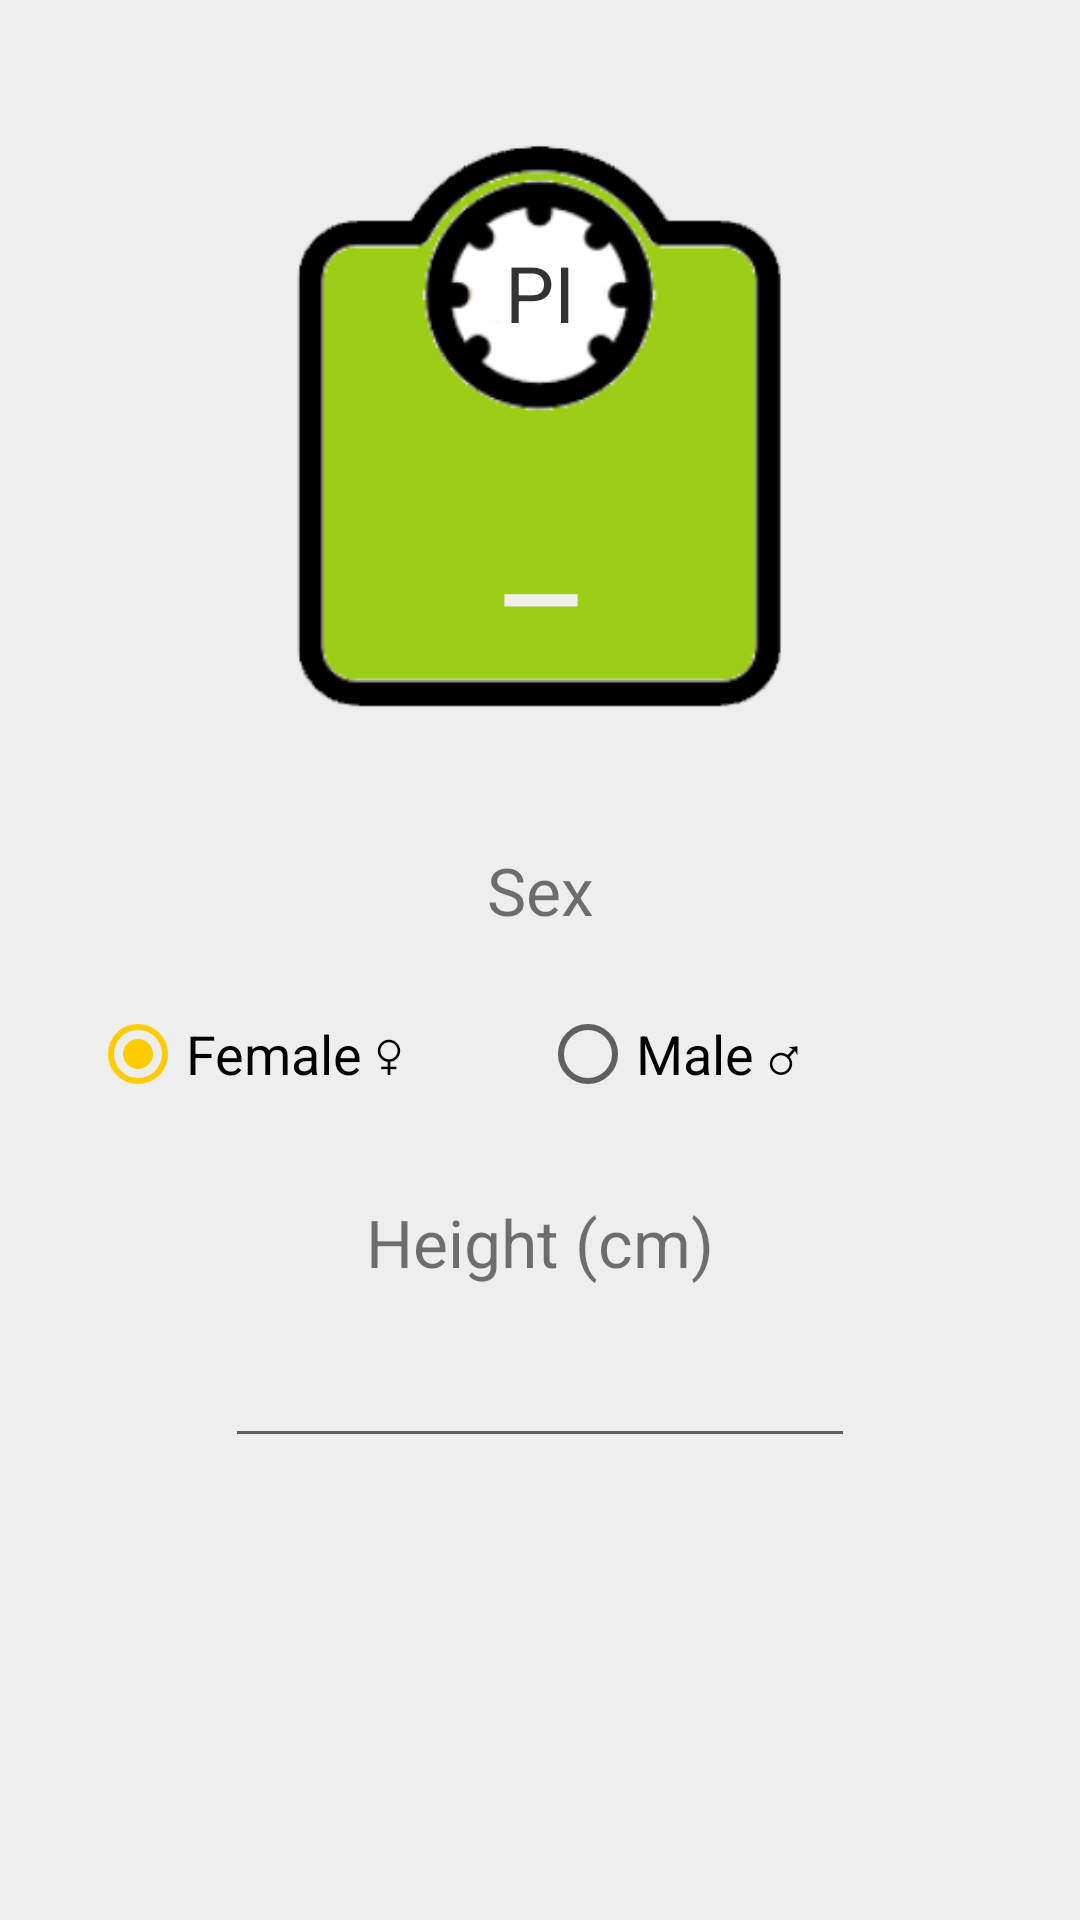

Layout XML and referenced resources for this Android screen:
<!-- AndroidManifest.xml: application theme Theme.NutriPlan -->
<!-- res/layout/fragment_calc_ideal_weight.xml -->
<?xml version="1.0" encoding="utf-8"?>
<FrameLayout xmlns:android="http://schemas.android.com/apk/res/android"
xmlns:app="http://schemas.android.com/apk/res-auto"
xmlns:tools="http://schemas.android.com/tools"
android:layout_width="match_parent"
android:layout_height="match_parent"
    android:background="@color/material_gray_200"
tools:context=".fragments.Fragment_Calc_IdealWeight">

<androidx.constraintlayout.widget.ConstraintLayout
    android:layout_width="match_parent"
    android:layout_height="match_parent">

    <androidx.constraintlayout.widget.ConstraintLayout
        android:id="@+id/fragment_calc_pi_constraintLayout_scale"
        android:layout_width="wrap_content"
        android:layout_height="wrap_content"
        app:layout_constraintEnd_toEndOf="parent"
        app:layout_constraintStart_toStartOf="parent"
        app:layout_constraintTop_toTopOf="parent">

        <ImageView
            android:id="@+id/fragment_calc_pi_imageView_info"
            android:layout_width="wrap_content"
            android:layout_height="match_parent"
            android:layout_weight="1.5"
            android:visibility="invisible"
            app:layout_constraintBottom_toBottomOf="parent"
            app:layout_constraintEnd_toEndOf="parent"
            app:layout_constraintStart_toStartOf="parent"
            app:layout_constraintTop_toBottomOf="@+id/fragment_calc_pi_constraintLayout_textView_result"
            app:srcCompat="@drawable/ic_baseline_info_24" />

        <ImageView
            android:id="@+id/fragment_calc_pi_constraintLayout_imageView"
            style="@style/style_activitycalc_imageView_scale"
            android:layout_height="wrap_content"
            android:src="@drawable/balance"
            app:layout_constraintBottom_toBottomOf="parent"
            app:layout_constraintEnd_toEndOf="parent"
            app:layout_constraintHorizontal_bias="0.0"
            app:layout_constraintStart_toStartOf="parent"
            app:layout_constraintTop_toTopOf="parent"
            app:layout_constraintVertical_bias="0.0" />

        <TextView
            android:id="@+id/fragment_calc_pi_constraintLayout_textView_label"
            style="@style/style_activitycalc_textView"
            android:layout_width="wrap_content"
            android:layout_height="wrap_content"
            android:gravity="center"
            android:text="@string/pi_short"
            android:textColor="@color/dark_grey"
            app:layout_constraintEnd_toEndOf="parent"
            app:layout_constraintStart_toStartOf="parent"
            app:layout_constraintTop_toTopOf="parent" />

        <TextView
            android:id="@+id/fragment_calc_pi_constraintLayout_textView_result"
            android:layout_width="0dp"
            android:layout_height="wrap_content"
            android:text="—"
            android:textAlignment="center"
            android:textColor="#EFEFEF"
            android:textSize="@dimen/activitycalc_textView_textSize_result"
            android:textStyle="bold"
            app:layout_constraintBottom_toBottomOf="parent"
            app:layout_constraintEnd_toEndOf="parent"
            app:layout_constraintStart_toStartOf="parent"
            app:layout_constraintTop_toBottomOf="@+id/fragment_calc_pi_constraintLayout_textView_label" />
    </androidx.constraintlayout.widget.ConstraintLayout>

    <androidx.constraintlayout.widget.ConstraintLayout
        android:layout_width="wrap_content"
        android:layout_height="wrap_content"
        android:focusableInTouchMode="true"
        app:layout_constraintEnd_toEndOf="parent"
        app:layout_constraintStart_toStartOf="parent"
        app:layout_constraintTop_toBottomOf="@+id/fragment_calc_pi_constraintLayout_scale">

        <TextView
            android:id="@+id/fragment_calc_pi_form_textView_label_sex"
            style="@style/style_form_label"
            android:text="@string/sex"
            app:layout_constraintEnd_toEndOf="parent"
            app:layout_constraintStart_toStartOf="parent"
            app:layout_constraintTop_toTopOf="parent" />

        <RadioGroup
            android:id="@+id/fragment_calc_pi_radioGroup_sex"
            android:layout_width="wrap_content"
            android:layout_height="wrap_content"
            android:layout_marginTop="16dp"
            android:orientation="horizontal"
            app:layout_constraintStart_toStartOf="parent"
            app:layout_constraintTop_toBottomOf="@+id/fragment_calc_pi_form_textView_label_sex"
            tools:ignore="MissingConstraints">

            <RadioButton
                android:id="@+id/fragment_calc_pi_radio_female"
                style="@style/style_textView_form_options"
                android:layout_width="150dp"
                android:layout_height="wrap_content"
                android:checked="true"
                android:tag="@string/female_short"
                android:text="@string/female_long" />

            <RadioButton
                android:id="@+id/fragment_calc_pi_radio_male"
                style="@style/style_textView_form_options"
                android:layout_width="150dp"
                android:layout_height="wrap_content"
                android:tag="@string/male_short"
                android:text="@string/male_long" />
        </RadioGroup>

        <TextView
            android:id="@+id/fragment_calc_pi_form_textView_label_height"
            style="@style/style_form_label"
            android:layout_marginTop="24dp"
            android:text="@string/height"
            app:layout_constraintEnd_toEndOf="@+id/fragment_calc_pi_radioGroup_sex"
            app:layout_constraintStart_toStartOf="@+id/fragment_calc_pi_radioGroup_sex"
            app:layout_constraintTop_toBottomOf="@+id/fragment_calc_pi_radioGroup_sex" />

        <EditText
            android:id="@+id/fragment_calc_pi_form_editText_height"
            android:layout_width="wrap_content"
            android:layout_height="wrap_content"
            android:layout_marginTop="16dp"
            android:ems="10"
            android:inputType="numberSigned"
            app:layout_constraintEnd_toEndOf="@+id/fragment_calc_pi_form_textView_label_height"
            app:layout_constraintStart_toStartOf="@+id/fragment_calc_pi_form_textView_label_height"
            app:layout_constraintTop_toBottomOf="@+id/fragment_calc_pi_form_textView_label_height" />
    </androidx.constraintlayout.widget.ConstraintLayout>


</androidx.constraintlayout.widget.ConstraintLayout>

</FrameLayout>
<!-- resources referenced by this layout -->
<resources>
  <color name="dark_grey">#333</color>
  <color name="material_gray_200">#EEEEEE</color>
  <dimen name="activitycalc_textView_textSize_result">36sp</dimen>
  <!-- drawable balance: png bitmap (drawable-v24, 14235 bytes) -->
  <!-- drawable ic_baseline_info_24 (drawable) -->
  <vector android:height="24dp" android:tint="#ADCB75"
      android:viewportHeight="24" android:viewportWidth="24"
      android:width="24dp" xmlns:android="http://schemas.android.com/apk/res/android">
      <path android:fillColor="@android:color/white" android:pathData="M12,2C6.48,2 2,6.48 2,12s4.48,10 10,10 10,-4.48 10,-10S17.52,2 12,2zM13,17h-2v-6h2v6zM13,9h-2L11,7h2v2z"/>
  </vector>
  <string name="female_long">Female ♀</string>
  <string name="female_short">F</string>
  <string name="height">Height (cm)</string>
  <string name="male_long">Male ♂</string>
  <string name="male_short">M</string>
  <string name="pi_short">PI</string>
  <string name="sex">Sex</string>
  <style name="style_activitycalc_imageView_scale">
          <item name="android:layout_width">@dimen/activitycalc_imageView_scale</item>
          <item name="android:layout_height">@dimen/activitycalc_imageView_scale</item>
      </style>
  <style name="style_activitycalc_textView">
          <item name="android:layout_marginTop">@dimen/activitycalc_textView_marginTop</item>
          <item name="android:textSize">@dimen/activitycalc_textView_textSize</item>
      </style>
  <style name="style_form_label">
          <item name="android:textSize">22sp</item>
          <item name="android:layout_width">wrap_content</item>
          <item name="android:layout_height">wrap_content</item>
      </style>
  <style name="style_textView_form_options">
          <item name="android:textSize">18sp</item>
          <item name="android:layout_width">wrap_content</item>
          <item name="android:layout_height">wrap_content</item>
      </style>
  <style name="Theme.NutriPlan" parent="Theme.MaterialComponents.DayNight.DarkActionBar">
          
          <item name="colorPrimary">@color/primaryColor</item>
          <item name="colorPrimaryVariant">@color/primaryDarkColor</item>
          <item name="colorOnPrimary">@color/white</item>
          
          <item name="colorSecondary">@color/secondaryColor</item>
          <item name="colorSecondaryVariant">@color/secondaryDarkColor</item>
          <item name="colorOnSecondary">@color/black</item>
          
          <item name="android:statusBarColor" tools:targetApi="l">?attr/colorPrimaryVariant</item>
          
      </style>
  <dimen name="activitycalc_imageView_scale">200dp</dimen>
  <dimen name="activitycalc_textView_marginTop">80dp</dimen>
  <dimen name="activitycalc_textView_textSize">26dp</dimen>
  <color name="primaryColor">#7c9a47</color>
  <color name="primaryDarkColor">#4e6c1a</color>
  <color name="white">#FFFFFF</color>
  <color name="secondaryColor">#ffcc00</color>
  <color name="secondaryDarkColor">#c79c00</color>
  <color name="black">#000000</color>
</resources>
